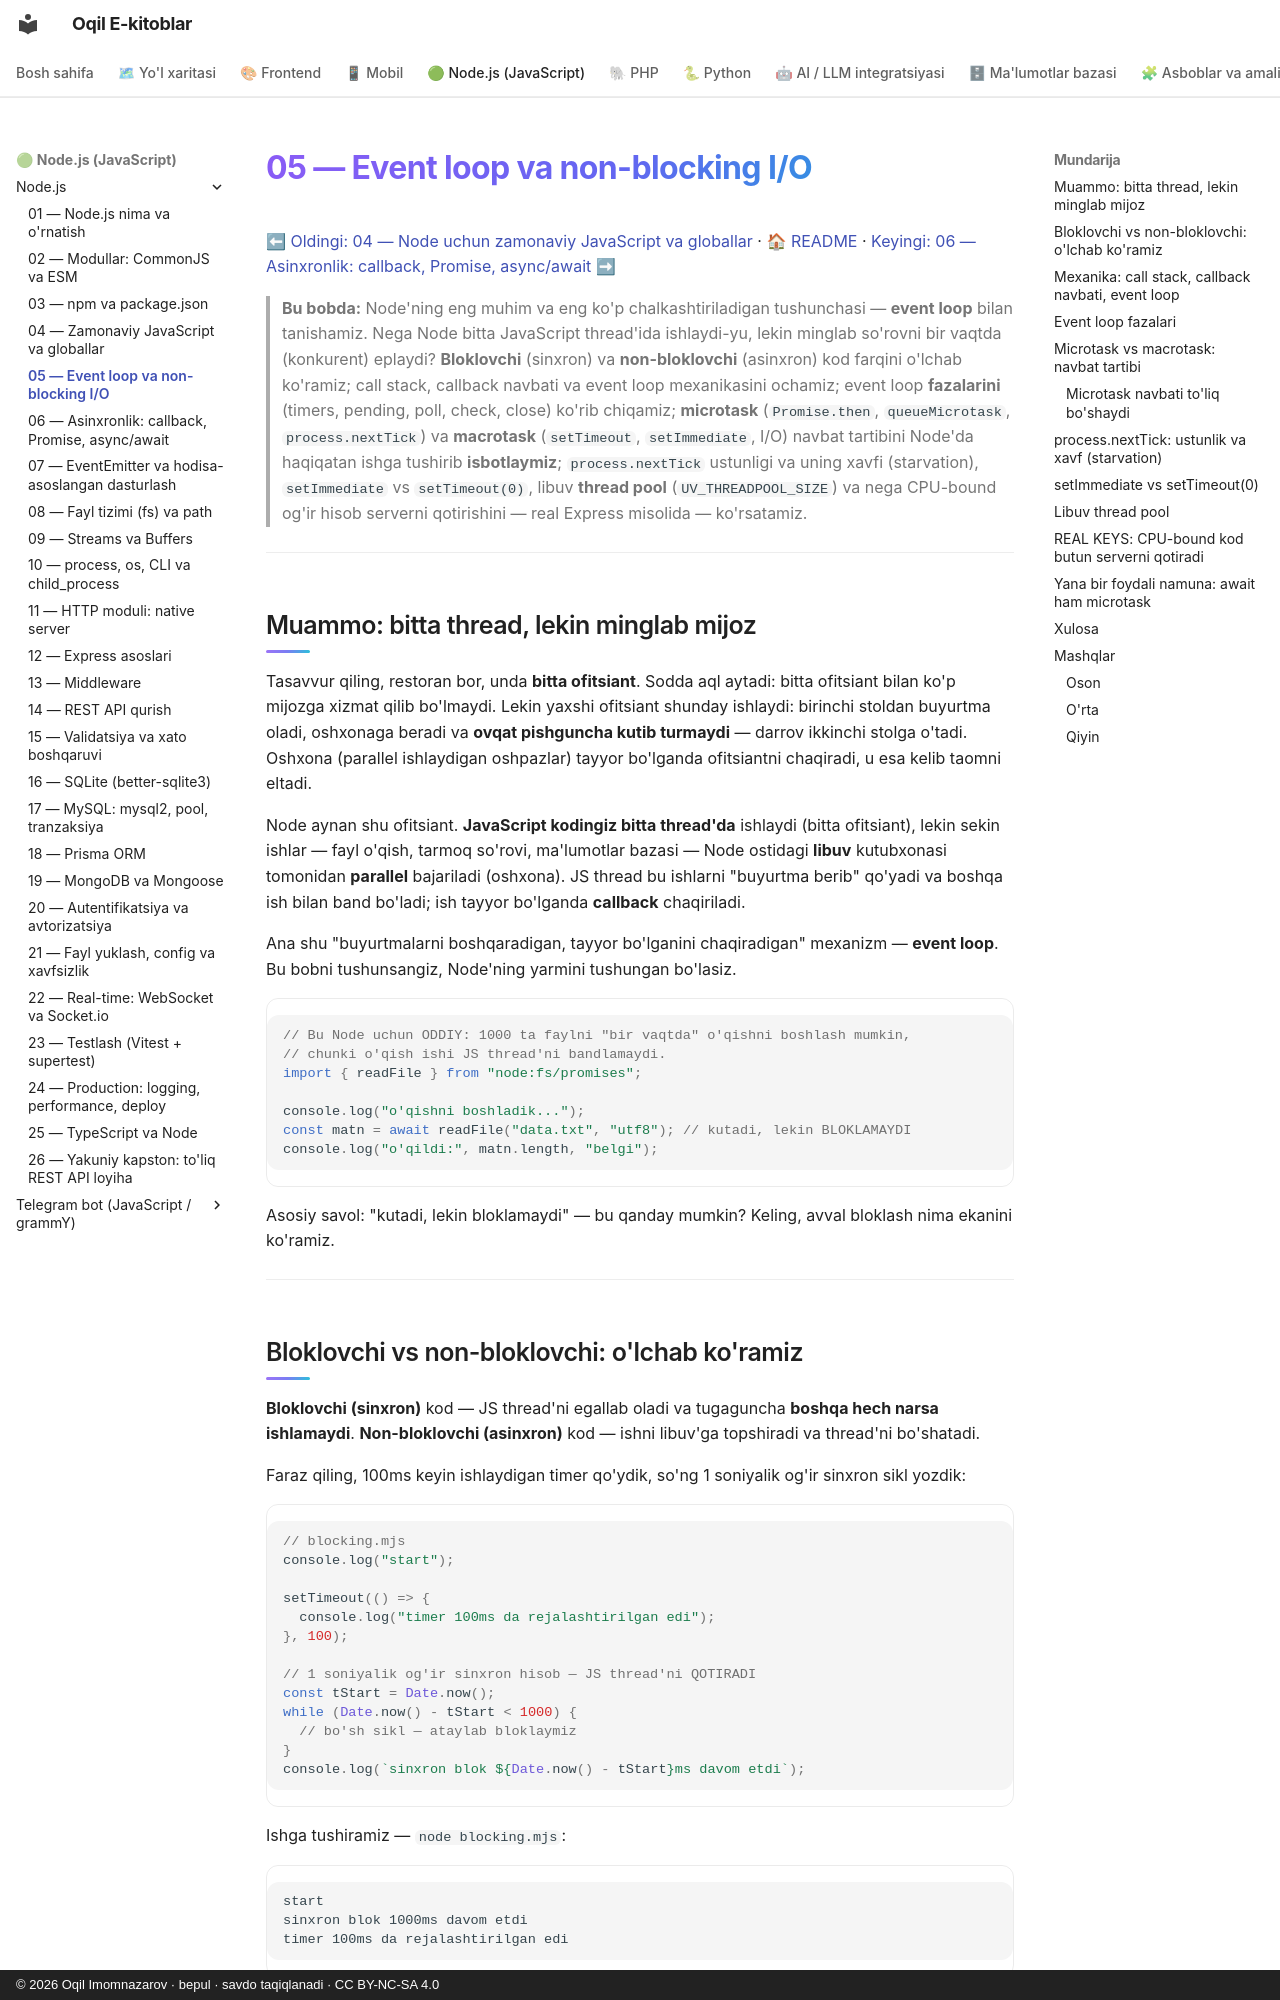

repository: iOqil/e-book · page: nodejs/05-event-loop/index.html · generator: mkdocs · copyright: © 2026 Oqil Imomnazarov · bepul · savdo taqiqlanadi · CC BY-NC-SA 4.0

# 05 — Event loop va non-blocking I/O

[⬅ Oldingi: 04 — Node uchun zamonaviy JavaScript va globallar](./04-zamonaviy-js.md) · [🏠 README](./README.md) · [Keyingi: 06 — Asinxronlik: callback, Promise, async/await ➡](./06-asinxron.md)

> **Bu bobda:** Node'ning eng muhim va eng ko'p chalkashtiriladigan tushunchasi — **event loop** bilan tanishamiz. Nega Node bitta JavaScript thread'ida ishlaydi-yu, lekin minglab so'rovni bir vaqtda (konkurent) eplaydi? **Bloklovchi** (sinxron) va **non-bloklovchi** (asinxron) kod farqini o'lchab ko'ramiz; call stack, callback navbati va event loop mexanikasini ochamiz; event loop **fazalarini** (timers, pending, poll, check, close) ko'rib chiqamiz; **microtask** (`Promise.then`, `queueMicrotask`, `process.nextTick`) va **macrotask** (`setTimeout`, `setImmediate`, I/O) navbat tartibini Node'da haqiqatan ishga tushirib **isbotlaymiz**; `process.nextTick` ustunligi va uning xavfi (starvation), `setImmediate` vs `setTimeout(0)`, libuv **thread pool** (`UV_THREADPOOL_SIZE`) va nega CPU-bound og'ir hisob serverni qotirishini — real Express misolida — ko'rsatamiz.

---

## Muammo: bitta thread, lekin minglab mijoz

Tasavvur qiling, restoran bor, unda **bitta ofitsiant**. Sodda aql aytadi: bitta ofitsiant bilan ko'p mijozga xizmat qilib bo'lmaydi. Lekin yaxshi ofitsiant shunday ishlaydi: birinchi stoldan buyurtma oladi, oshxonaga beradi va **ovqat pishguncha kutib turmaydi** — darrov ikkinchi stolga o'tadi. Oshxona (parallel ishlaydigan oshpazlar) tayyor bo'lganda ofitsiantni chaqiradi, u esa kelib taomni eltadi.

Node aynan shu ofitsiant. **JavaScript kodingiz bitta thread'da** ishlaydi (bitta ofitsiant), lekin sekin ishlar — fayl o'qish, tarmoq so'rovi, ma'lumotlar bazasi — Node ostidagi **libuv** kutubxonasi tomonidan **parallel** bajariladi (oshxona). JS thread bu ishlarni "buyurtma berib" qo'yadi va boshqa ish bilan band bo'ladi; ish tayyor bo'lganda **callback** chaqiriladi.

Ana shu "buyurtmalarni boshqaradigan, tayyor bo'lganini chaqiradigan" mexanizm — **event loop**. Bu bobni tushunsangiz, Node'ning yarmini tushungan bo'lasiz.

```js
// Bu Node uchun ODDIY: 1000 ta faylni "bir vaqtda" o'qishni boshlash mumkin,
// chunki o'qish ishi JS thread'ni bandlamaydi.
import { readFile } from "node:fs/promises";

console.log("o'qishni boshladik...");
const matn = await readFile("data.txt", "utf8"); // kutadi, lekin BLOKLAMAYDI
console.log("o'qildi:", matn.length, "belgi");
```

Asosiy savol: "kutadi, lekin bloklamaydi" — bu qanday mumkin? Keling, avval bloklash nima ekanini ko'ramiz.

---
